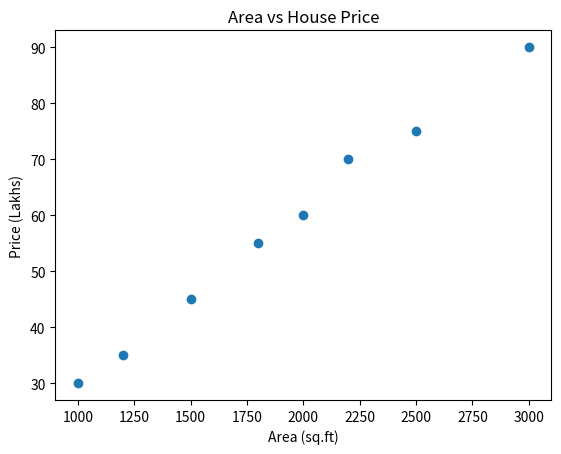
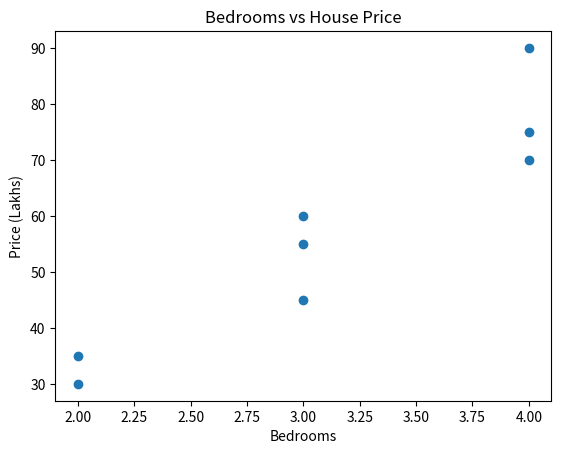
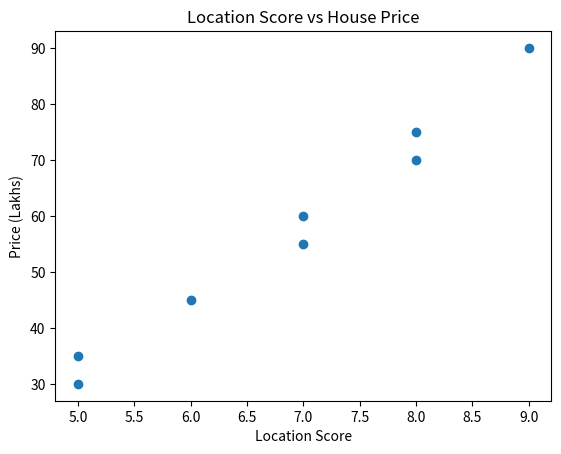

The matplotlib source for these figures, in order:
# Project 4
# House Price Predictor

import pandas as pd
import matplotlib.pyplot as plt


# Dataset

data = {
    "Area": [1000, 1500, 2000, 2500, 3000, 1200, 1800, 2200],
    "Bedrooms": [2, 3, 3, 4, 4, 2, 3, 4],
    "Location_Score": [5, 6, 7, 8, 9, 5, 7, 8],
    "Price": [30, 45, 60, 75, 90, 35, 55, 70]
}

df = pd.DataFrame(data)

print("Dataset Loaded Successfully ✅\n")
print(df)


# 📊 Visualization 1: Area vs Price

plt.scatter(df["Area"], df["Price"])

plt.xlabel("Area (sq.ft)")
plt.ylabel("Price (Lakhs)")
plt.title("Area vs House Price")

plt.show()


# 📊 Visualization 2: Bedrooms vs Price

plt.scatter(df["Bedrooms"], df["Price"])

plt.xlabel("Bedrooms")
plt.ylabel("Price (Lakhs)")
plt.title("Bedrooms vs House Price")

plt.show()


# 📊 Visualization 3: Location Score vs Price

plt.scatter(df["Location_Score"], df["Price"])

plt.xlabel("Location Score")
plt.ylabel("Price (Lakhs)")
plt.title("Location Score vs House Price")

plt.show()
